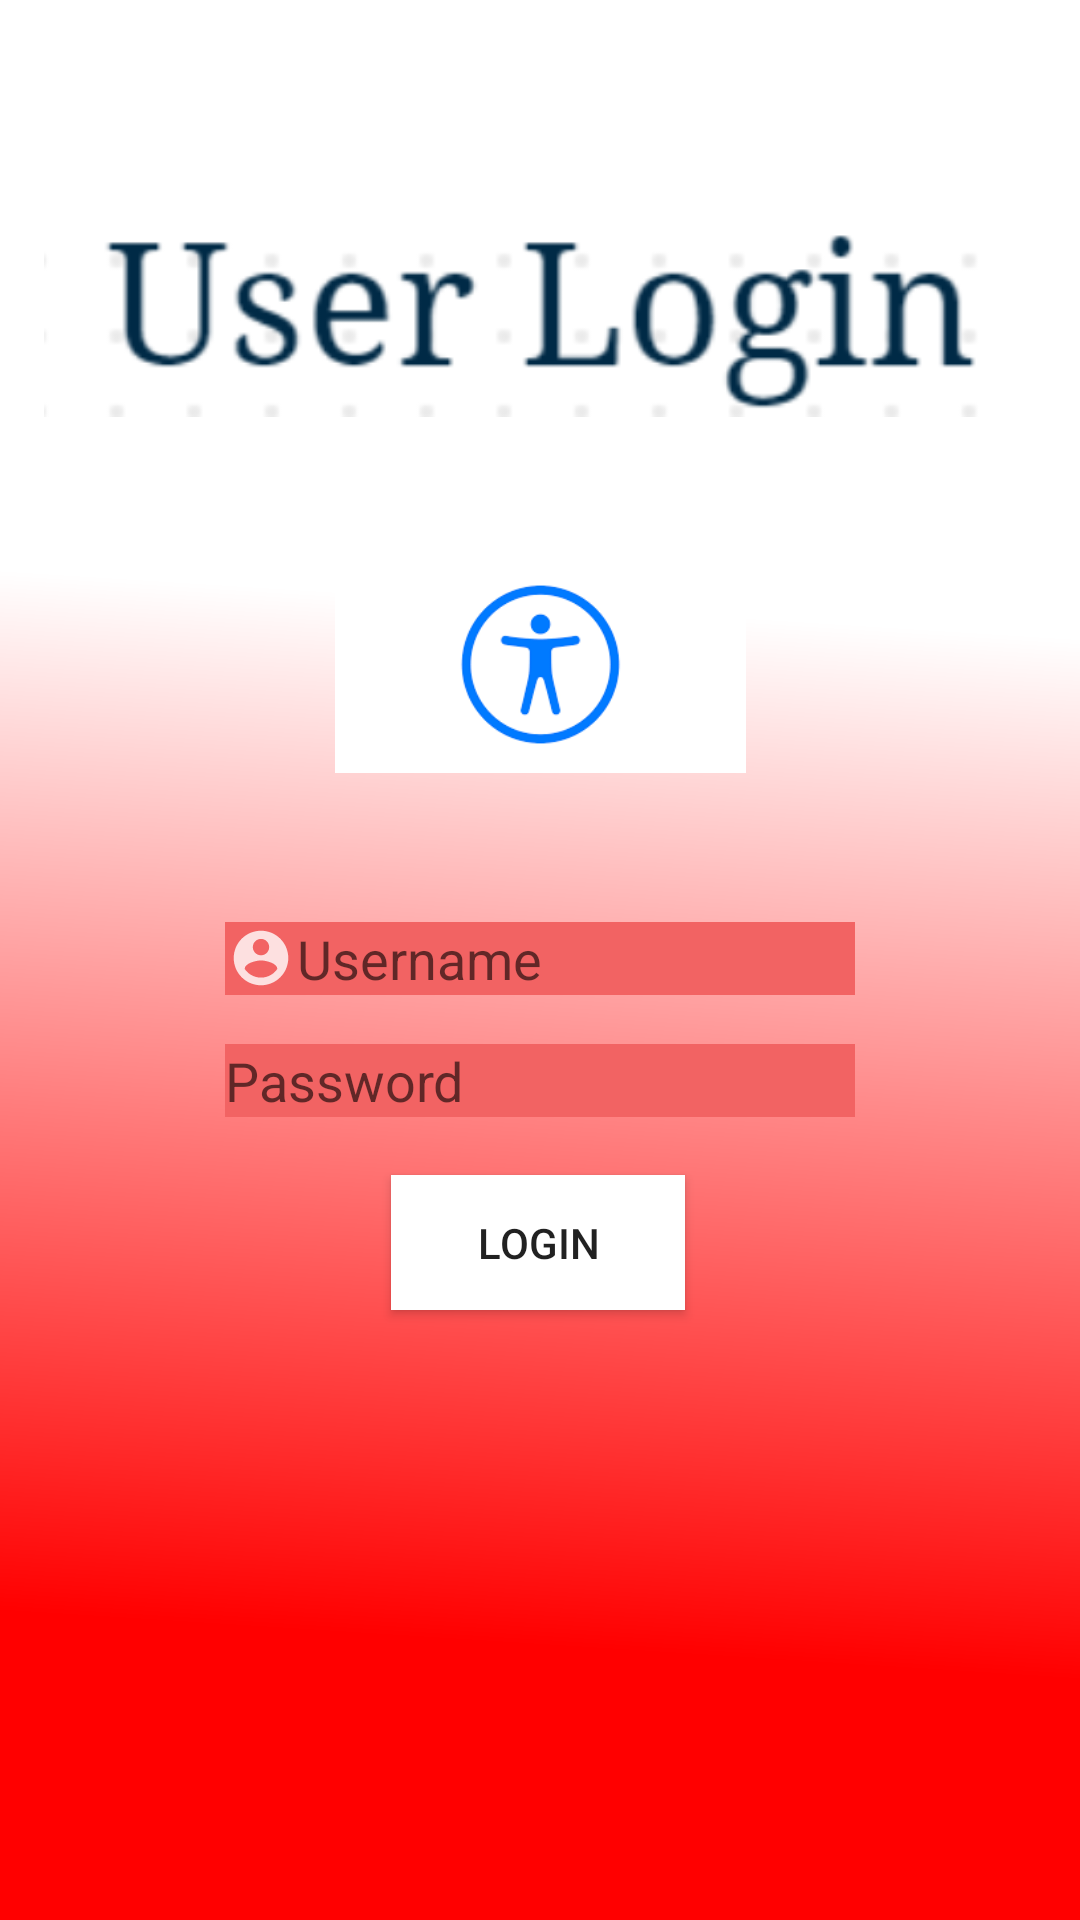

The Android layout XML behind this screen, and the referenced resources:
<!-- AndroidManifest.xml: application theme Theme.XYZBloodBank -->
<!-- res/layout/activity_user_login_page.xml -->
<?xml version="1.0" encoding="utf-8"?>
<androidx.constraintlayout.widget.ConstraintLayout xmlns:android="http://schemas.android.com/apk/res/android"
    xmlns:app="http://schemas.android.com/apk/res-auto"
    xmlns:tools="http://schemas.android.com/tools"
    android:layout_width="match_parent"
    android:layout_height="match_parent"
    tools:context=".UserLoginPage"
    android:background="@drawable/appbackground">

    <ImageView
        android:id="@+id/imageView"
        android:layout_width="330dp"
        android:layout_height="81dp"
        android:src="@drawable/userlogin"
        app:layout_constraintBottom_toBottomOf="parent"
        app:layout_constraintEnd_toEndOf="parent"
        app:layout_constraintHorizontal_bias="0.492"
        app:layout_constraintStart_toStartOf="parent"
        app:layout_constraintTop_toTopOf="parent"
        app:layout_constraintVertical_bias="0.113" />

    <ImageView
        android:layout_width="137dp"
        android:layout_height="101dp"
        android:src="@drawable/accessibility"
        app:layout_constraintBottom_toBottomOf="parent"
        app:layout_constraintEnd_toEndOf="parent"
        app:layout_constraintStart_toStartOf="parent"
        app:layout_constraintTop_toTopOf="parent"
        app:layout_constraintVertical_bias="0.317" />





























    <EditText
        android:id="@+id/UserLoginPersonName"
        android:layout_width="wrap_content"
        android:layout_height="wrap_content"
        android:background="#f26363"
        android:drawableLeft="@drawable/ic_username"
        android:ems="10"
        android:hint="Username"
        android:inputType="textPersonName"
        app:layout_constraintBottom_toBottomOf="parent"
        app:layout_constraintEnd_toEndOf="parent"
        app:layout_constraintStart_toStartOf="parent"
        app:layout_constraintTop_toTopOf="parent"
        app:layout_constraintVertical_bias="0.499" />

    <EditText
        android:id="@+id/UserLoginPassword"
        android:layout_width="wrap_content"
        android:layout_height="wrap_content"
        android:background="#f26363"
        android:drawableLeft="@drawable/ic_password"
        android:ems="10"
        android:hint="Password"
        android:inputType="textPassword"
        app:layout_constraintBottom_toBottomOf="parent"
        app:layout_constraintEnd_toEndOf="parent"
        app:layout_constraintStart_toStartOf="parent"
        app:layout_constraintTop_toTopOf="parent"
        app:layout_constraintVertical_bias="0.565" />

    <Button
        android:id="@+id/UserLogin"
        android:layout_width="98dp"
        android:layout_height="45dp"
        android:background="@color/white"
        android:text="Login"
        app:layout_constraintBottom_toBottomOf="parent"
        app:layout_constraintEnd_toEndOf="parent"
        app:layout_constraintHorizontal_bias="0.498"
        app:layout_constraintStart_toStartOf="parent"
        app:layout_constraintTop_toTopOf="parent"
        app:layout_constraintVertical_bias="0.658" />


</androidx.constraintlayout.widget.ConstraintLayout>
<!-- resources referenced by this layout -->
<resources>
  <!-- drawable accessibility: png bitmap (drawable, 3169 bytes) -->
  <!-- drawable appbackground: png bitmap (drawable, 46778 bytes) -->
  <!-- drawable ic_username: png bitmap (drawable-hdpi, 497 bytes) -->
  <!-- drawable userlogin: png bitmap (drawable-v24, 16577 bytes) -->
  <style name="Theme.XYZBloodBank" parent="Theme.AppCompat.DayNight.NoActionBar">
          
          <item name="colorPrimary">@color/purple_500</item>
          <item name="colorPrimaryVariant">@color/purple_700</item>
          <item name="colorOnPrimary">@color/white</item>
          
          <item name="colorSecondary">@color/teal_200</item>
          <item name="colorSecondaryVariant">@color/teal_700</item>
          <item name="colorOnSecondary">@color/black</item>
          
          <item name="android:statusBarColor" tools:targetApi="l">?attr/colorPrimaryVariant</item>
          
      </style>
  <!-- not gathered from this repository: default colours our renderer supplied (Android Studio template values) -->
  <color name="purple_500">#FF6200EE</color>
  <color name="purple_700">#FF3700B3</color>
  <color name="teal_200">#FF03DAC5</color>
  <color name="teal_700">#FF018786</color>
  <color name="black">#FF000000</color>
  <color name="white">#FFFFFFFF</color>
</resources>
